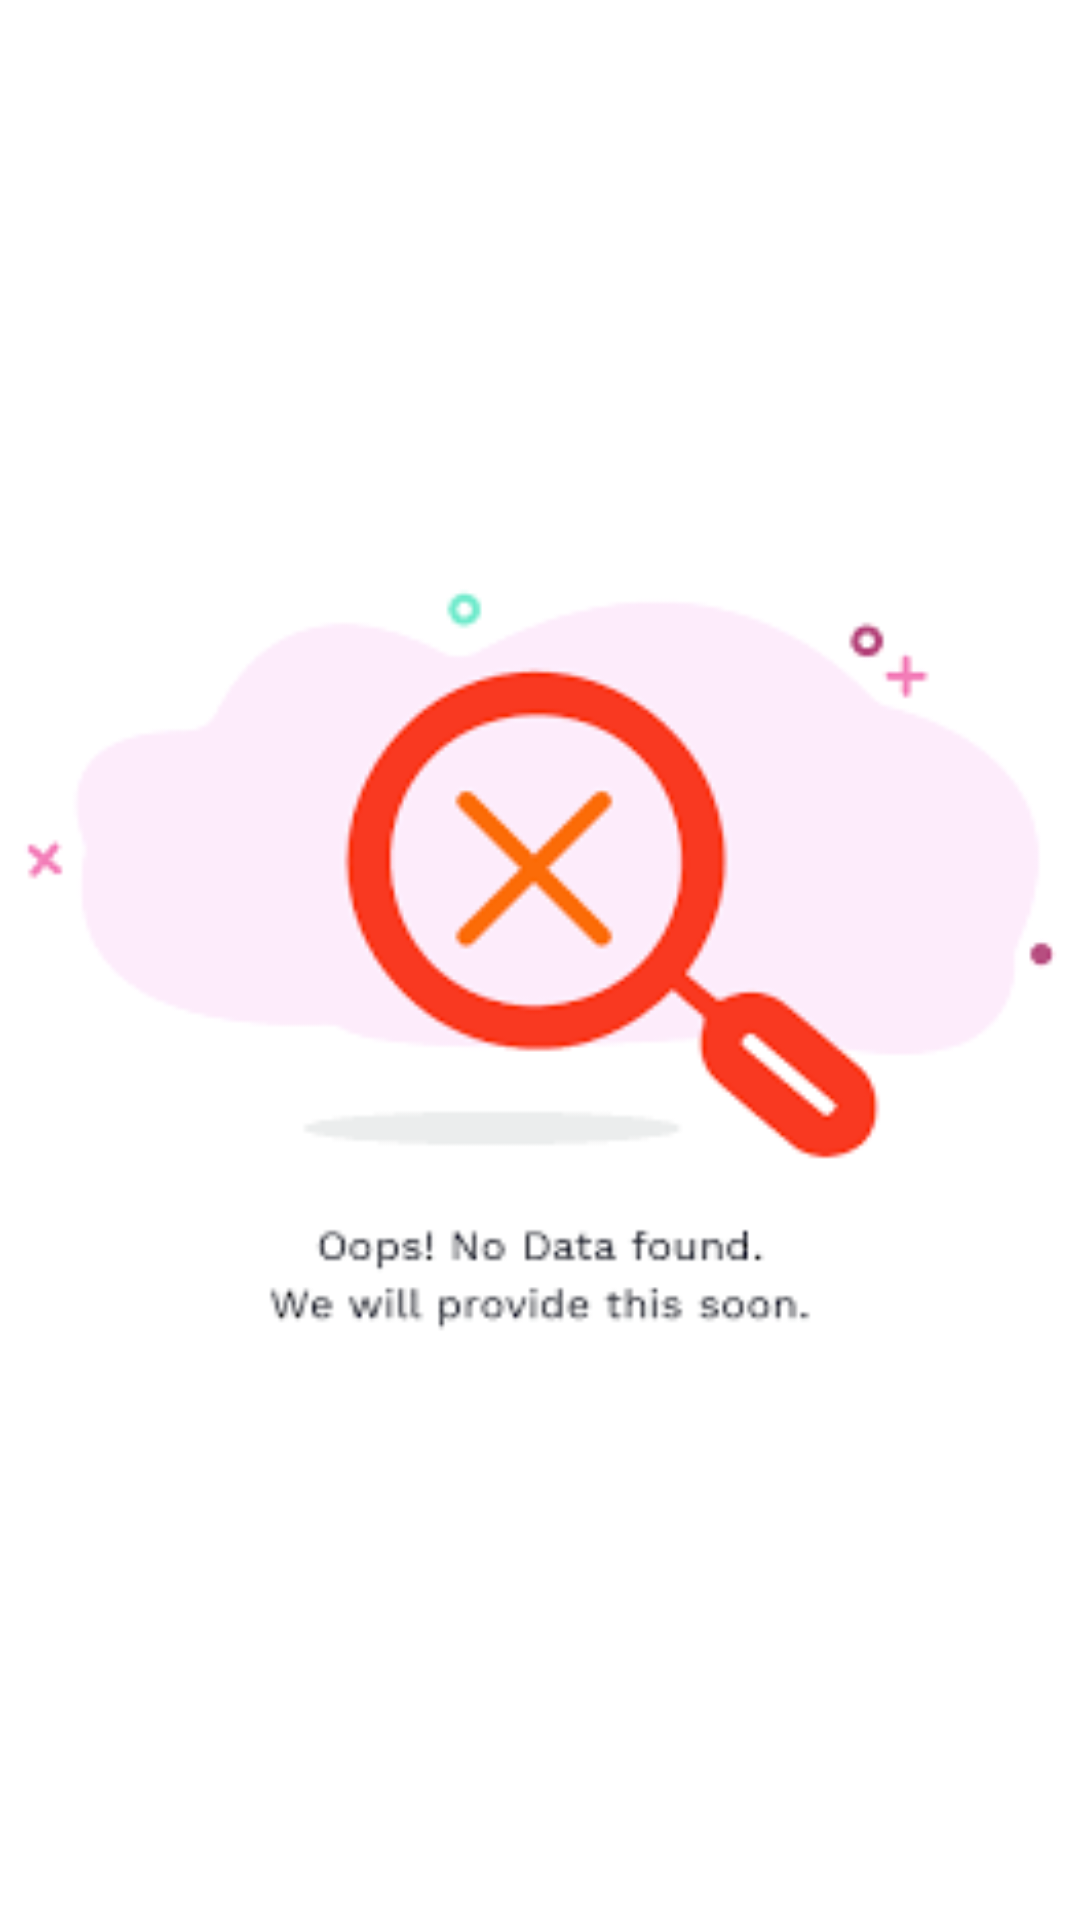

Here is an Android app screen rendered from its layout file. Give the layout XML and the strings, colors and styles it references.
<!-- AndroidManifest.xml: application theme Theme.Astroacharyamukti -->
<!-- res/layout/fragment_about.xml -->
<?xml version="1.0" encoding="utf-8"?>
<FrameLayout xmlns:android="http://schemas.android.com/apk/res/android"
    xmlns:tools="http://schemas.android.com/tools"
    android:layout_width="match_parent"
    android:layout_height="match_parent"
    android:background="@color/white"
    tools:context="com.acharyamukti.astrologer.ui.fragment.AboutFragment">

    <ImageView
        android:layout_width="match_parent"
        android:layout_height="match_parent"
        android:src="@drawable/notfound"/>
</FrameLayout>
<!-- resources referenced by this layout -->
<resources>
  <color name="white">#FFFFFFFF</color>
  <!-- drawable notfound: png bitmap (drawable, 5162 bytes) -->
  <style name="Theme.Astroacharyamukti" parent="Theme.MaterialComponents.DayNight.DarkActionBar">
          
          <item name="colorPrimary">@color/yellow</item>
          <item name="colorPrimaryVariant">@color/black</item>
          <item name="colorOnPrimary">#B83309</item>
          
          <item name="colorSecondary">@color/yellow</item>
          <item name="colorSecondaryVariant">@color/teal_700</item>
          <item name="colorOnSecondary">@color/black</item>
          
          <item name="android:statusBarColor" tools:targetApi="l">?attr/colorPrimaryVariant</item>
          
      </style>
  <color name="yellow">#FF5722</color>
  <color name="black">#FF000000</color>
  <color name="teal_700">#FF018786</color>
</resources>
